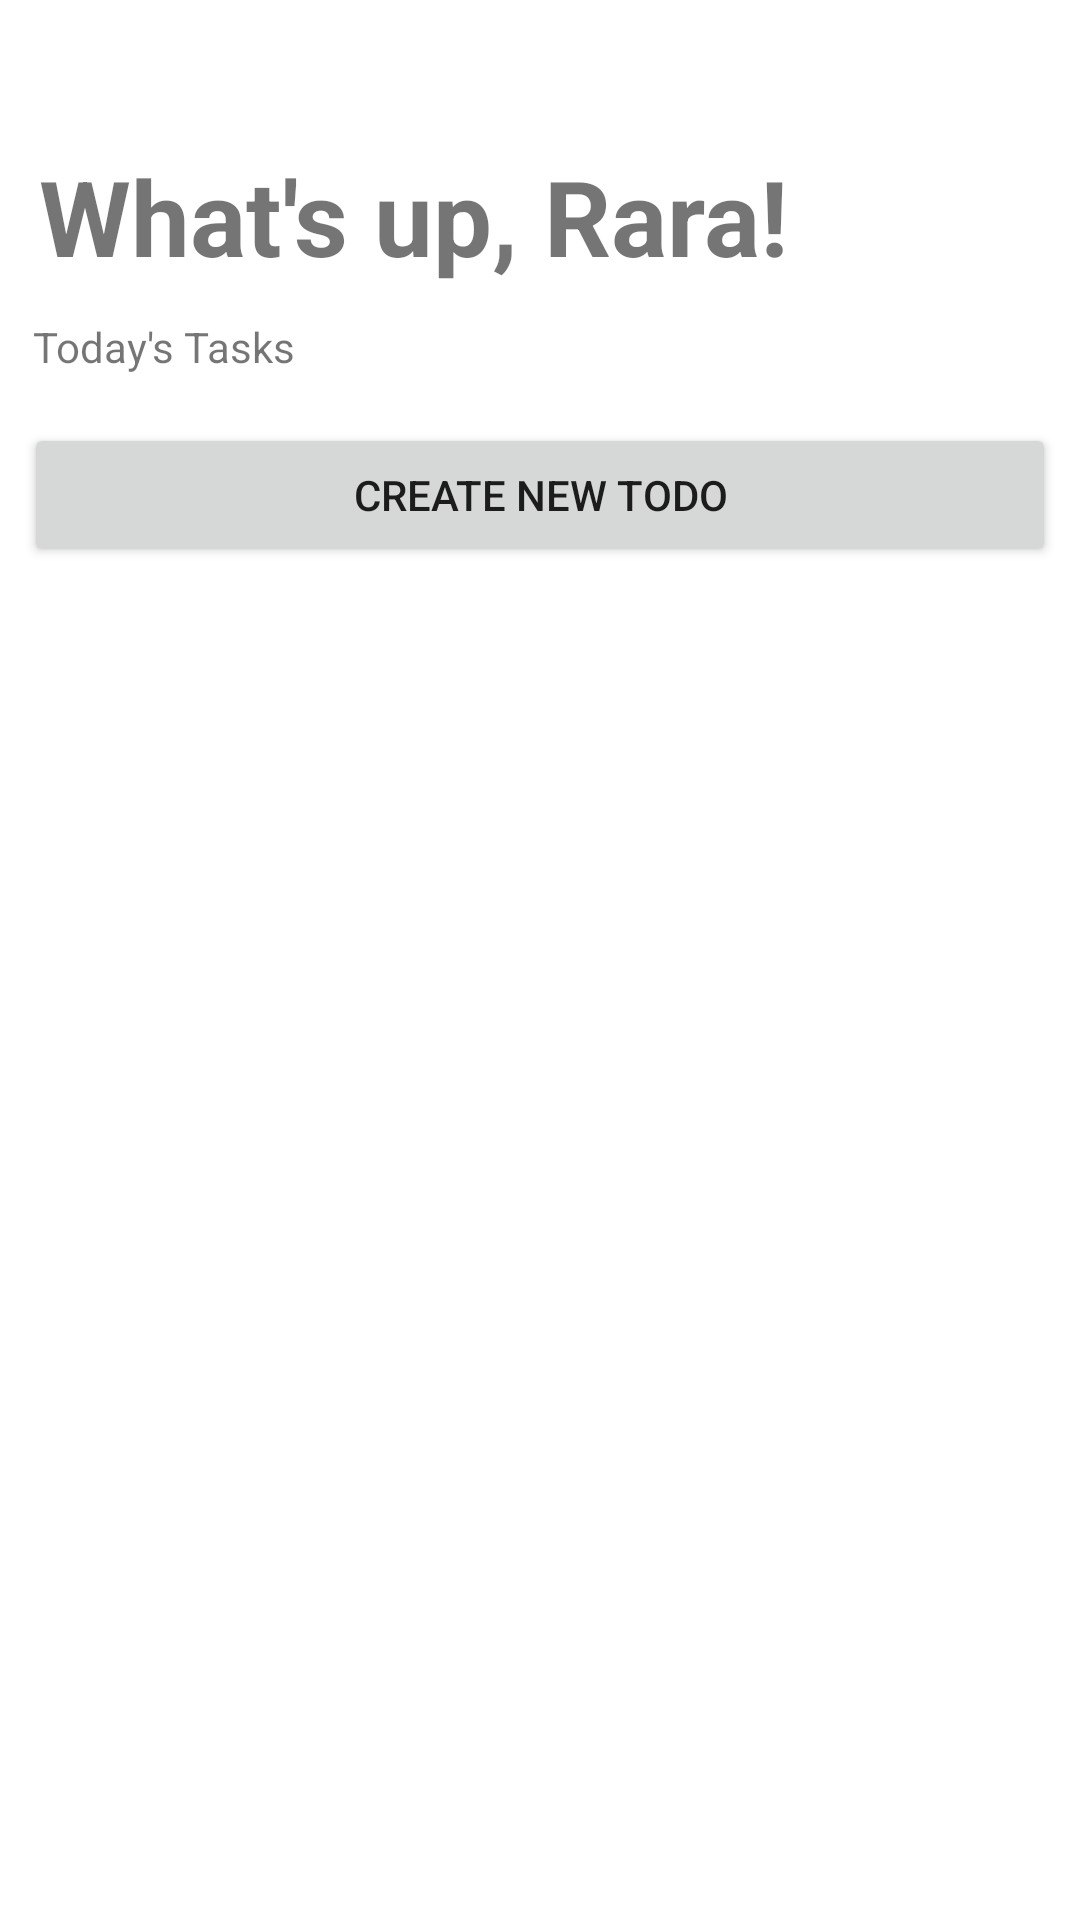

The Android layout XML behind this screen, and the referenced resources:
<!-- AndroidManifest.xml: application theme Theme.BelajarToDoList -->
<!-- res/layout/activity_second.xml -->
<?xml version="1.0" encoding="utf-8"?>
<androidx.constraintlayout.widget.ConstraintLayout xmlns:android="http://schemas.android.com/apk/res/android"
    xmlns:app="http://schemas.android.com/apk/res-auto"
    xmlns:tools="http://schemas.android.com/tools"
    android:layout_width="match_parent"
    android:layout_height="match_parent"
    tools:context=".SecondActivity">

    <TextView
        android:id="@+id/label_header"
        android:layout_width="wrap_content"
        android:layout_height="wrap_content"
        android:text="What's up, Rara!"
        android:textSize="35dp"
        android:textStyle="bold"
        app:layout_constraintBottom_toBottomOf="parent"
        app:layout_constraintEnd_toEndOf="parent"
        app:layout_constraintHorizontal_bias="0.118"
        app:layout_constraintStart_toStartOf="parent"
        app:layout_constraintTop_toTopOf="parent"
        app:layout_constraintVertical_bias="0.082"
        />

    <TextView
        android:id="@+id/label_task"
        android:layout_width="wrap_content"
        android:layout_height="wrap_content"
        android:text="Today's Tasks"
        app:layout_constraintBottom_toBottomOf="parent"
        app:layout_constraintEnd_toEndOf="parent"
        app:layout_constraintHorizontal_bias="0.04"
        app:layout_constraintStart_toStartOf="parent"
        app:layout_constraintTop_toTopOf="@id/label_header"
        app:layout_constraintVertical_bias="0.1"
        />

    <ListView
        android:id="@+id/list_todo"
        android:layout_width="match_parent"
        android:layout_height="0dp"
        app:layout_constraintBottom_toBottomOf="parent"
        app:layout_constraintEnd_toEndOf="parent"
        app:layout_constraintStart_toStartOf="parent"
        app:layout_constraintTop_toBottomOf="@+id/btn_create_todo_activity_second">
    </ListView>

    <Button
        android:id="@+id/btn_create_todo_activity_second"
        android:layout_width="0dp"
        android:layout_height="wrap_content"
        android:layout_marginStart="8dp"
        android:layout_marginTop="16dp"
        android:layout_marginEnd="8dp"
        android:layout_marginBottom="8dp"
        android:text="Create new Todo"
        app:layout_constraintBottom_toTopOf="@+id/list_todo"
        app:layout_constraintEnd_toEndOf="parent"
        app:layout_constraintStart_toStartOf="parent"
        app:layout_constraintTop_toBottomOf="@+id/label_task" />


</androidx.constraintlayout.widget.ConstraintLayout>
<!-- resources referenced by this layout -->
<resources>
  <style name="Theme.BelajarToDoList" parent="Theme.MaterialComponents.DayNight.DarkActionBar">
          
          <item name="colorPrimary">@color/purple_500</item>
          <item name="colorPrimaryVariant">@color/purple_700</item>
          <item name="colorOnPrimary">@color/white</item>
          
          <item name="colorSecondary">@color/teal_200</item>
          <item name="colorSecondaryVariant">@color/teal_700</item>
          <item name="colorOnSecondary">@color/black</item>
          
          <item name="android:statusBarColor" tools:targetApi="l">?attr/colorPrimaryVariant</item>
          
      </style>
  <!-- not gathered from this repository: default colours our renderer supplied (Android Studio template values) -->
  <color name="purple_500">#FF6200EE</color>
  <color name="purple_700">#FF3700B3</color>
  <color name="teal_200">#FF03DAC5</color>
  <color name="teal_700">#FF018786</color>
  <color name="black">#FF000000</color>
  <color name="white">#FFFFFFFF</color>
</resources>
